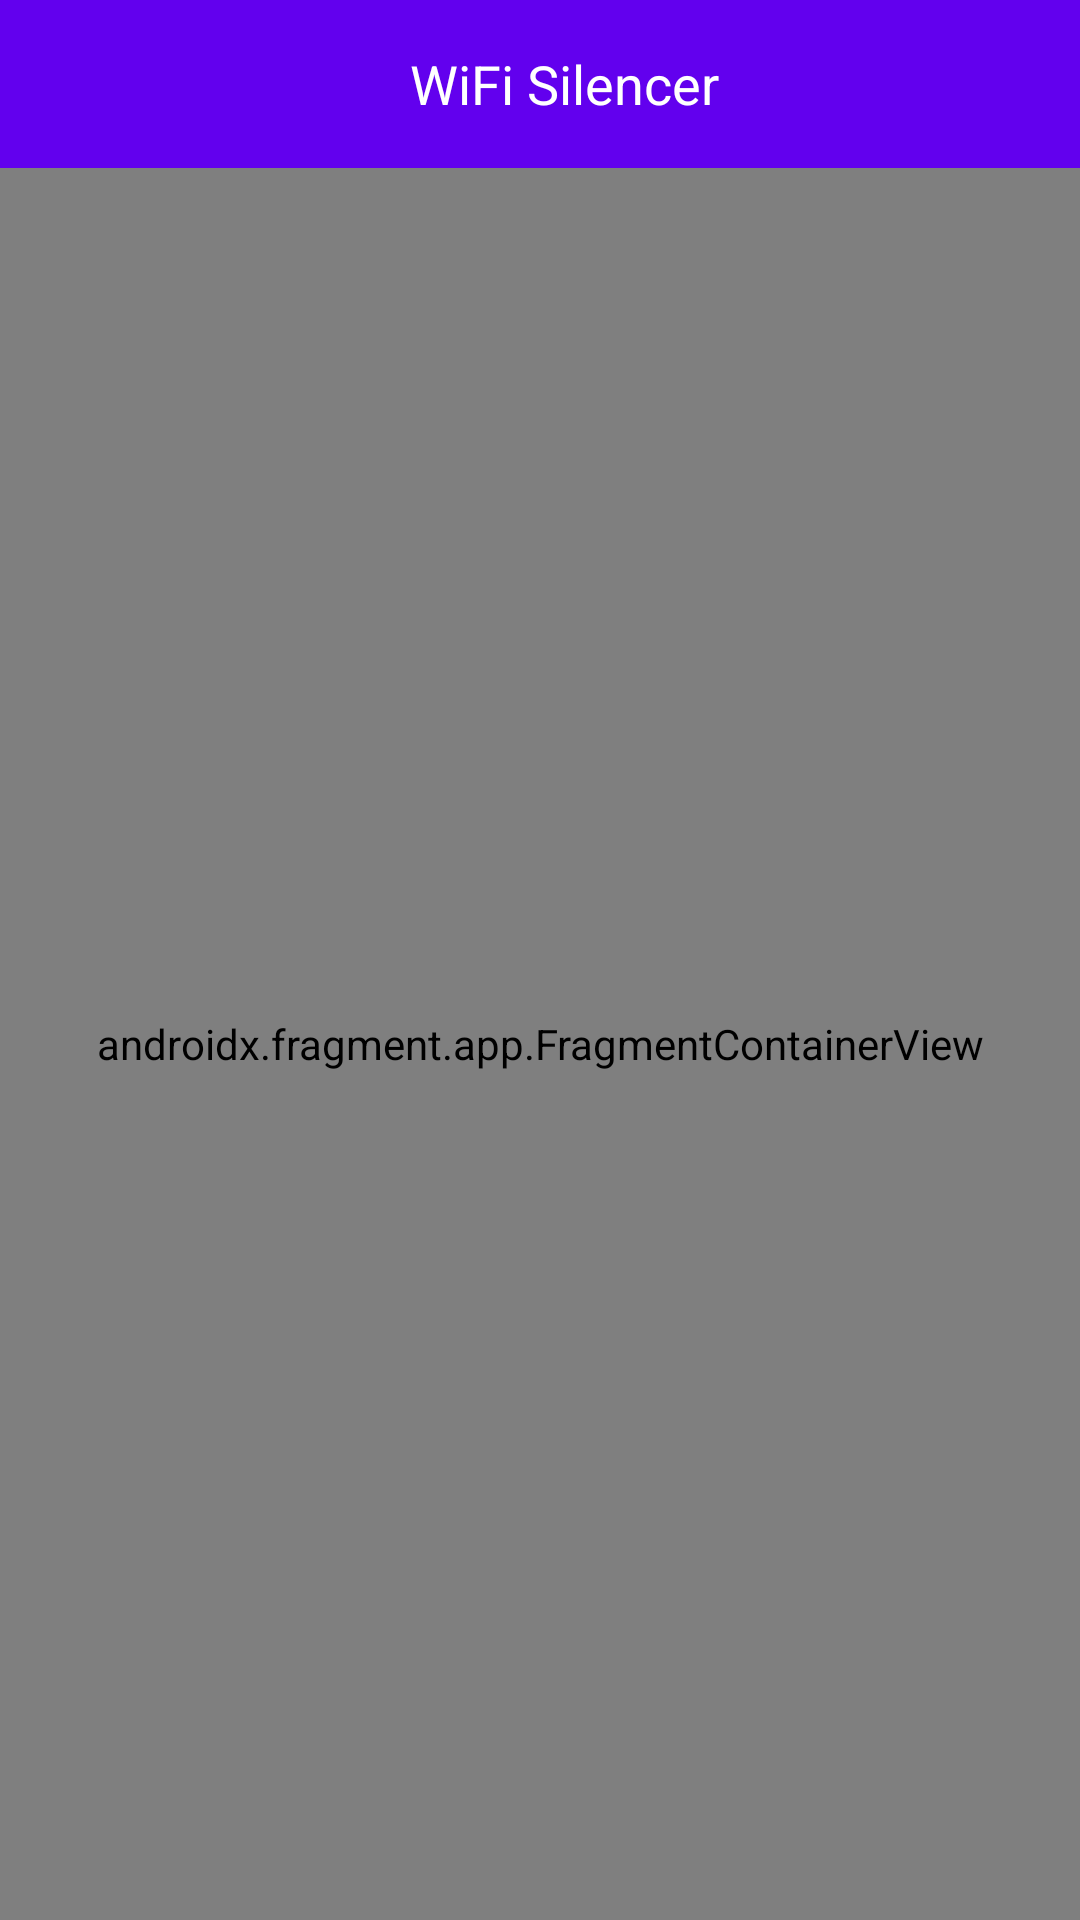

Here is an Android app screen rendered from its layout file. Give the layout XML and the strings, colors and styles it references.
<!-- AndroidManifest.xml: application theme Theme.Base -->
<!-- res/layout/activity_main.xml -->
<?xml version="1.0" encoding="utf-8"?>
<androidx.constraintlayout.widget.ConstraintLayout xmlns:android="http://schemas.android.com/apk/res/android"
    xmlns:app="http://schemas.android.com/apk/res-auto"
    xmlns:tools="http://schemas.android.com/tools"
    android:layout_width="match_parent"
    android:layout_height="match_parent"
    tools:context=".ui.main.MainActivity">

    <com.google.android.material.appbar.AppBarLayout
        android:id="@+id/app_bar"
        android:layout_width="match_parent"
        android:layout_height="wrap_content"
        app:layout_constraintTop_toTopOf="parent">

        <androidx.appcompat.widget.Toolbar
            android:id="@+id/toolbar"
            android:layout_width="match_parent"
            android:layout_height="?attr/actionBarSize"
            android:background="?attr/colorPrimary">

            <com.google.android.material.textview.MaterialTextView
                android:layout_width="match_parent"
                android:layout_height="wrap_content"
                android:layout_gravity="center_vertical"
                android:gravity="center"
                android:text="@string/app_name"
                android:textColor="@android:color/white"
                android:textSize="18sp" />

        </androidx.appcompat.widget.Toolbar>

    </com.google.android.material.appbar.AppBarLayout>

    <androidx.fragment.app.FragmentContainerView
        android:id="@+id/nav_host_fragment"
        android:name="androidx.navigation.fragment.NavHostFragment"
        android:layout_width="0dp"
        android:layout_height="0dp"
        app:layout_constraintLeft_toLeftOf="parent"
        app:layout_constraintRight_toRightOf="parent"
        app:layout_constraintTop_toBottomOf="@id/app_bar"
        app:layout_constraintBottom_toBottomOf="parent"
        app:defaultNavHost="true"
        app:navGraph="@navigation/nav_graph" />

</androidx.constraintlayout.widget.ConstraintLayout>
<!-- resources referenced by this layout -->
<resources>
  <string name="app_name">WiFi Silencer</string>
  <style name="Theme.Base" parent="Theme.MaterialComponents.DayNight.NoActionBar">
          
          <item name="colorPrimary">@color/purple_500</item>
          <item name="colorPrimaryVariant">@color/purple_700</item>
          <item name="colorOnPrimary">@color/white</item>
          
          <item name="colorSecondary">@color/teal_200</item>
          <item name="colorSecondaryVariant">@color/teal_700</item>
          <item name="colorOnSecondary">@color/black</item>
          
          <item name="android:statusBarColor">?attr/colorPrimaryVariant</item>
          
  
          <item name="textAppearanceHeadline1">@style/Headline1</item>
          <item name="textAppearanceHeadline2">@style/Headline2</item>
          <item name="textAppearanceHeadline3">@style/Headline3</item>
          <item name="textAppearanceBody1">@style/Body1</item>
          <item name="textAppearanceBody2">@style/Body2</item>
          <item name="textAppearanceCaption">@style/Link</item>
      </style>
  <color name="purple_500">#FF6200EE</color>
  <color name="purple_700">#FF3700B3</color>
  <color name="white">#FFFFFFFF</color>
  <color name="teal_200">#FF03DAC5</color>
  <color name="teal_700">#FF018786</color>
  <color name="black">#FF000000</color>
  <style name="Headline1">
          <item name="android:textSize">16sp</item>
          <item name="android:textColor">@color/secondary_text</item>
          <item name="android:textStyle">bold</item>
      </style>
  <style name="Headline2">
          <item name="android:textSize">16sp</item>
          <item name="android:textColor">@color/secondary_text</item>
      </style>
  <style name="Headline3">
          <item name="android:textSize">14sp</item>
          <item name="android:textColor">@color/secondary_text</item>
      </style>
  <style name="Body1">
          <item name="android:textSize">14sp</item>
          <item name="android:textColor">@color/secondary_text</item>
      </style>
  <style name="Body2">
          <item name="android:textSize">14sp</item>
          <item name="android:textColor">@color/secondary_text</item>
      </style>
  <style name="Link">
          <item name="android:textSize">14sp</item>
          <item name="android:textColor">@color/accent</item>
      </style>
  <color name="secondary_text">#727272</color>
  <color name="accent">#00B0FF</color>
</resources>
